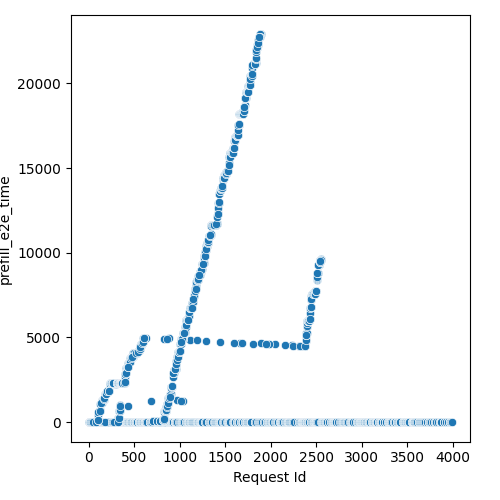

The table this chart was drawn from, first rows:
Request Id, prefill_e2e_time
1, 3.2
0, 3.514
11, 0.09364
5, 0.03677
7, 2.032
2, 5.267
10, 0.03677
4, 1.628
9, 1.528
6, 11.07
3, 7.719
23, 1.225
8, 11.36
31, 1.494
12, 14.14
35, 0.05291
42, 2.661
47, 0.2383
41, 3.783
48, 0.03677
52, 0.03677
14, 17.85
46, 1.494
44, 2.032
15, 18.05
19, 18.98
66, 0.7311
62, 1.943
55, 1.359
72, 0.03677
32, 15.79
70, 1.269
80, 0.03677
84, 0.04802
30, 17.43
20, 18.39
88, 0.03677
85, 0.3925
17, 18.4
43, 20.39
78, 0.05164
81, 0.05883
91, 0.05595
29, 17.67
28, 17.85
50, 20.36
26, 16.19
89, 1.499
103, 0.05923
24, 16.86
38, 16.07
21, 18.33
92, 0.05289
96, 0.05512
37, 16.09
22, 17.51
25, 16.18
53, 21.61
99, 0.06188
34, 17.86
... 2,317 more rows
